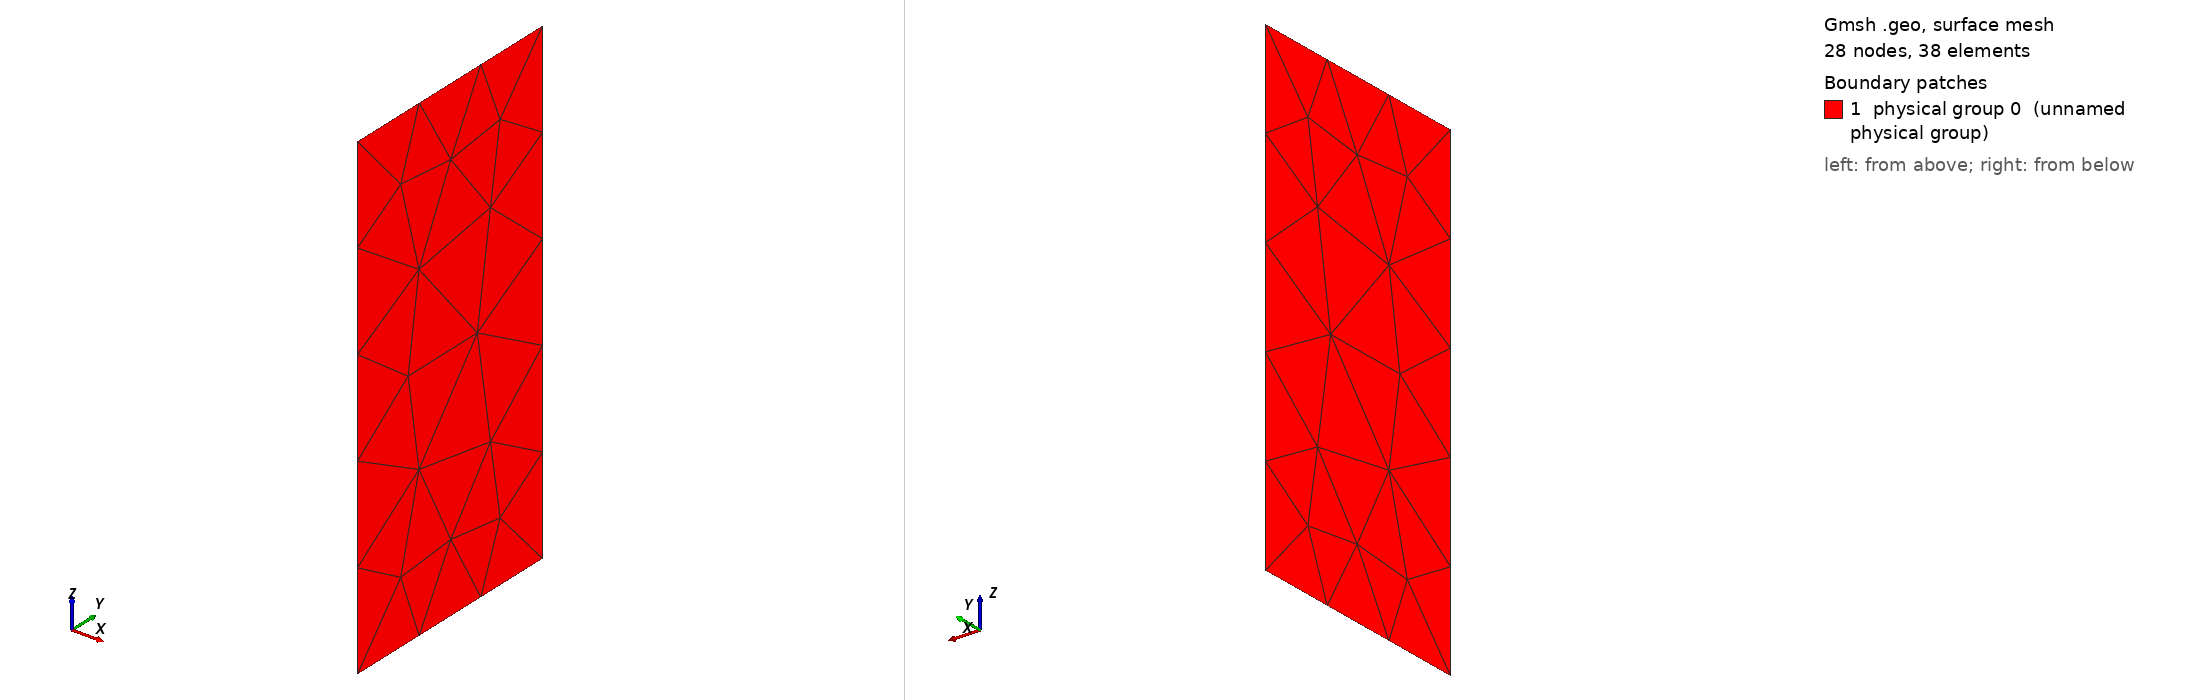

Gmsh geometry script, surface-meshed: 28 nodes, 38 surface elements. Boundary patches (legend numbers): 1 physical group 0 (unnamed physical group). Left view from above one corner, right view from below the opposite corner. Legend entries are the model's physical surfaces. The drawing asked Gmsh for element sizes between 1% and 20% of the model's largest extent; the script's own settings can give other sizes.

=== square-side.geo (drawn) ===
// SPDX-FileCopyrightText: Copyright (c) 2025 The Lethe Authors
// SPDX-License-Identifier: Apache-2.0 WITH LLVM-exception OR LGPL-2.1-or-later

gap = 0.0001;

Point(0) = {-0.2+gap, 0.1-gap, gap, 1.0};
Point(1) = {-0.2+gap, gap , gap, 1.0};
Point(2) = {-0.2+gap, gap, 0.2-gap, 1.0};
Point(3) = {-0.2+gap, 0.1-gap, 0.2-gap, 1.0};

Line(0)={0,1};
Line(1)={1,2};
Line(2)={2,3};
Line(3)={3,0};

Line Loop(1) = {0,1,2,3};

Plane Surface(1) = {1} ;

Physical Surface(0) = {1};
